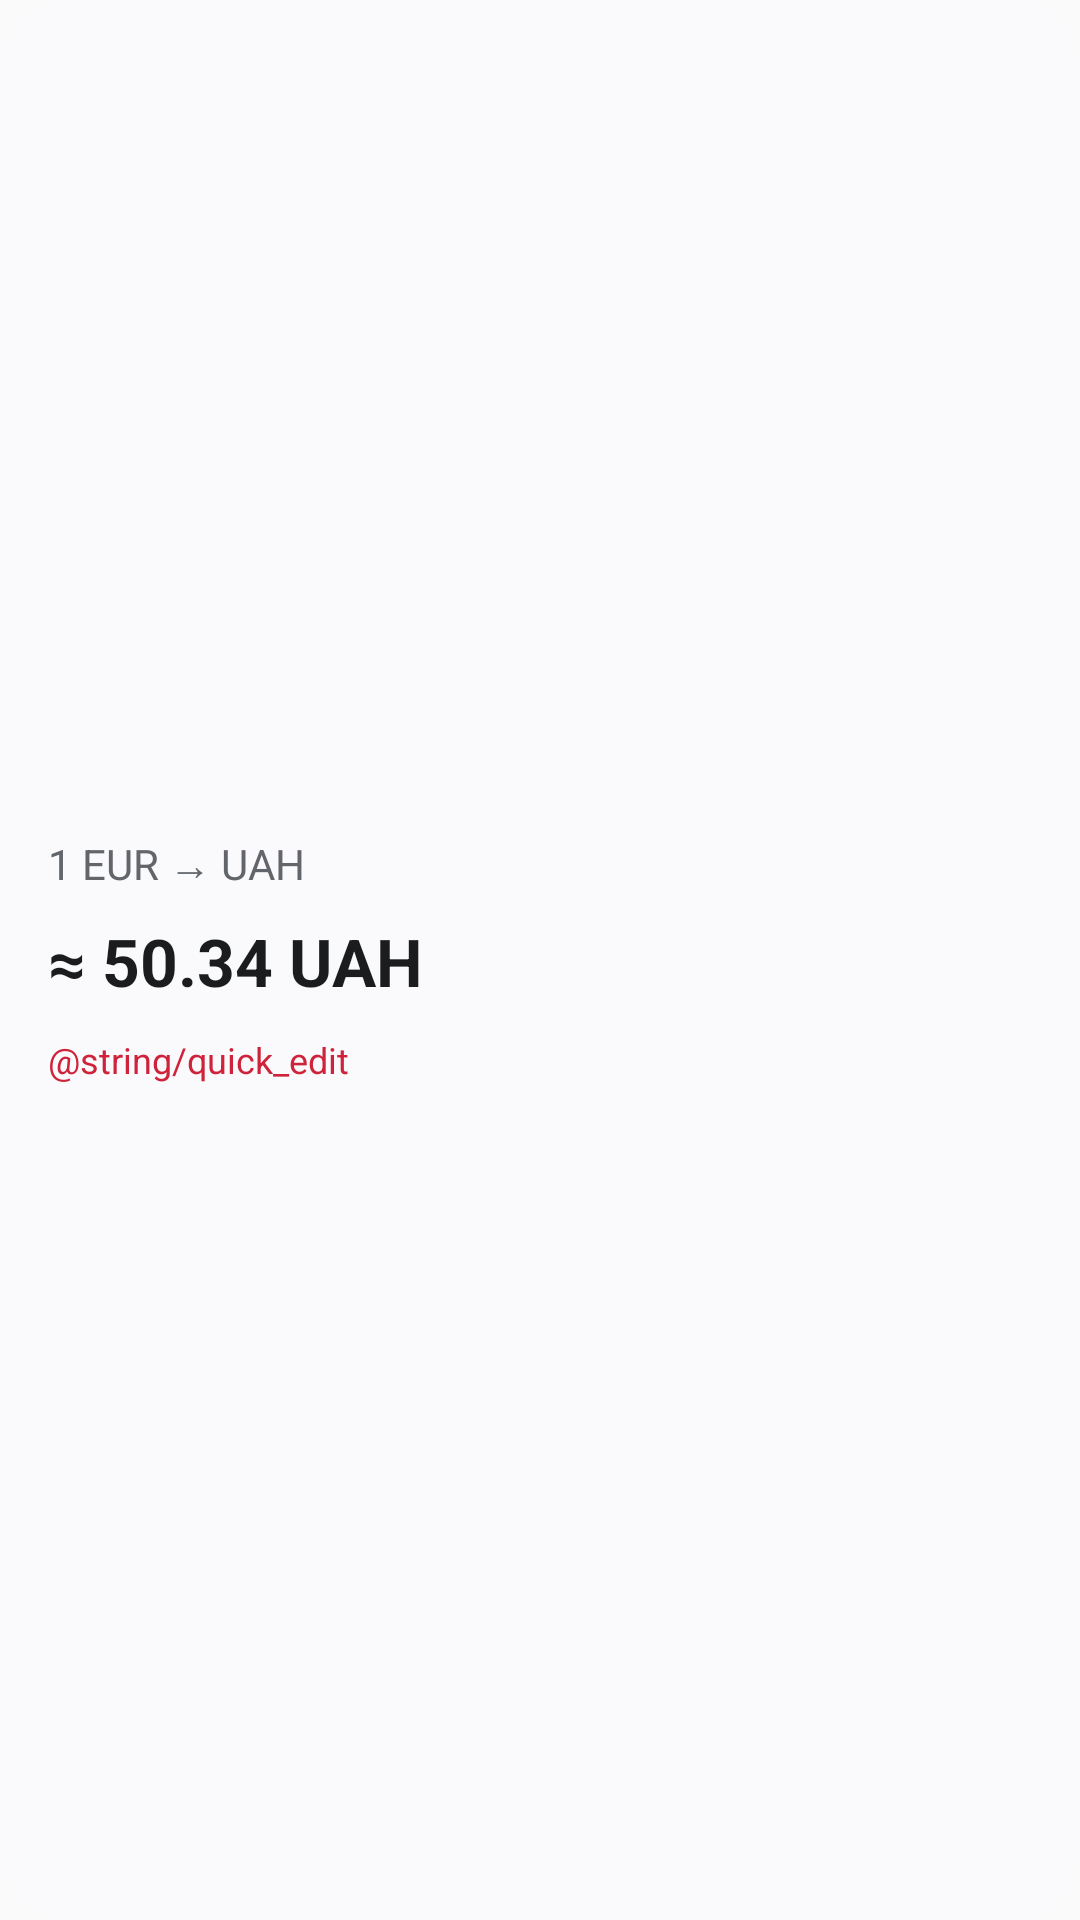

Android layout source for this screen:
<!-- AndroidManifest.xml: application theme Theme.BRNVCurrencyConverter -->
<!-- res/layout/quick_widget_preview.xml -->
<LinearLayout xmlns:android="http://schemas.android.com/apk/res/android"
    android:layout_width="match_parent" android:layout_height="match_parent"
    android:orientation="vertical" android:gravity="center_vertical" android:padding="16dp"
    android:background="@drawable/widget_preview_background">
    <TextView android:layout_width="match_parent" android:layout_height="wrap_content"
        android:text="1 EUR → UAH" android:textSize="14sp" android:textColor="@color/widget_preview_secondary" />
    <TextView android:layout_width="match_parent" android:layout_height="wrap_content"
        android:layout_marginTop="8dp" android:text="≈ 50.34 UAH" android:textStyle="bold"
        android:textSize="22sp" android:textColor="@color/widget_preview_text" />
    <TextView android:layout_width="match_parent" android:layout_height="wrap_content" android:layout_marginTop="10dp" android:text="@string/quick_edit" android:textSize="12sp" android:textColor="#CE233A" />
</LinearLayout>
<!-- resources referenced by this layout -->
<resources>
  <color name="widget_preview_secondary">#62656A</color>
  <color name="widget_preview_text">#1A1C1D</color>
  <!-- drawable widget_preview_background (drawable) -->
  <shape xmlns:android="http://schemas.android.com/apk/res/android" android:shape="rectangle">
      <solid android:color="@color/widget_preview_background" />
      <corners android:radius="24dp" />
  </shape>
  <style name="Theme.BRNVCurrencyConverter" parent="Theme.AppCompat.DayNight.NoActionBar" />
  <color name="widget_preview_background">#FAFAFC</color>
</resources>
